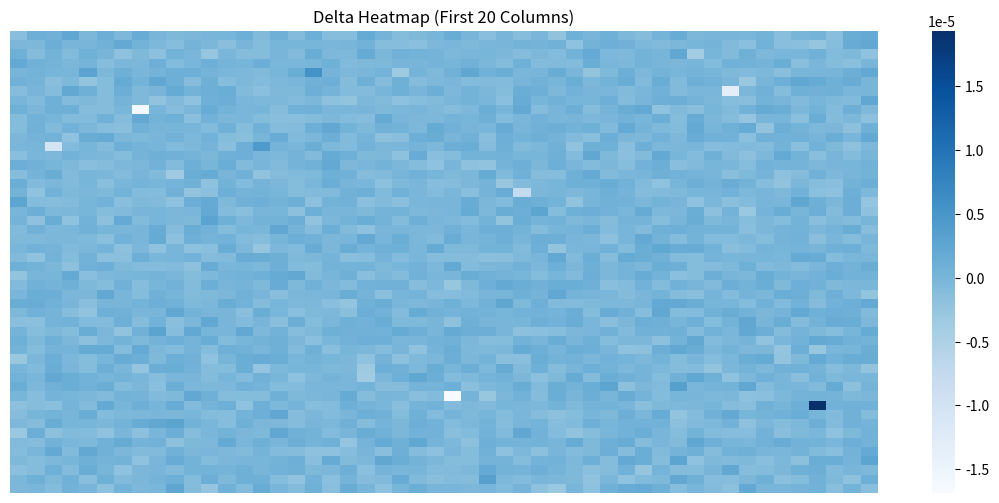

Here is the Python script that generated this plot:
"""
Artificial dataset created in to simulate random defects in memristor crossbars for on-chip training

"""
import numpy as np
import matplotlib.pyplot as plt
import seaborn as sns

# Generating a mock dataset for training a neural network to detect and mitigate faults

# Parameters
num_samples = 1000  # Total number of samples
input_size = 784  # Number of inputs (e.g., pixels from MNIST)
output_size = 394  # Number of outputs (crossbar columns)

# Generating synthetic input data (normalized between 0 and 1)
np.random.seed(42)
inputs = np.random.rand(num_samples, input_size)

# Generating synthetic weights (conductance values)
weights = np.random.uniform(1e-6, 1e-3, (input_size, output_size))

# Generating expected outputs (ideal outputs without defects)
ideal_outputs = np.dot(inputs, weights)

# Introducing synthetic defects
# Read disturb: Gradual drift in some outputs
read_disturb = np.random.normal(0, 1e-6, ideal_outputs.shape)
# RTN: Random spikes in some outputs
rtn_spikes = np.random.choice([0, 1], size=ideal_outputs.shape, p=[0.995, 0.005]) * np.random.normal(0, 1e-5, ideal_outputs.shape)

# Defective outputs
defective_outputs = ideal_outputs + read_disturb + rtn_spikes

# Dataset
# Input: Concatenate inputs and defective outputs for the NN
nn_inputs = np.concatenate([inputs, defective_outputs], axis=1)

# Labels: Ideal outputs (to train the NN for correction)
labels = ideal_outputs


# Save mock dataset
np.savez("mock_dataset.npz", inputs=nn_inputs, labels=labels)

plt.figure(figsize=(14, 6))
sns.heatmap(defective_outputs[:50,:50]- ideal_outputs[:50,:50], cmap="Blues", cbar=True, xticklabels=False, yticklabels=False)
plt.title("Delta Heatmap (First 20 Columns)")
plt.grid()
plt.show()
